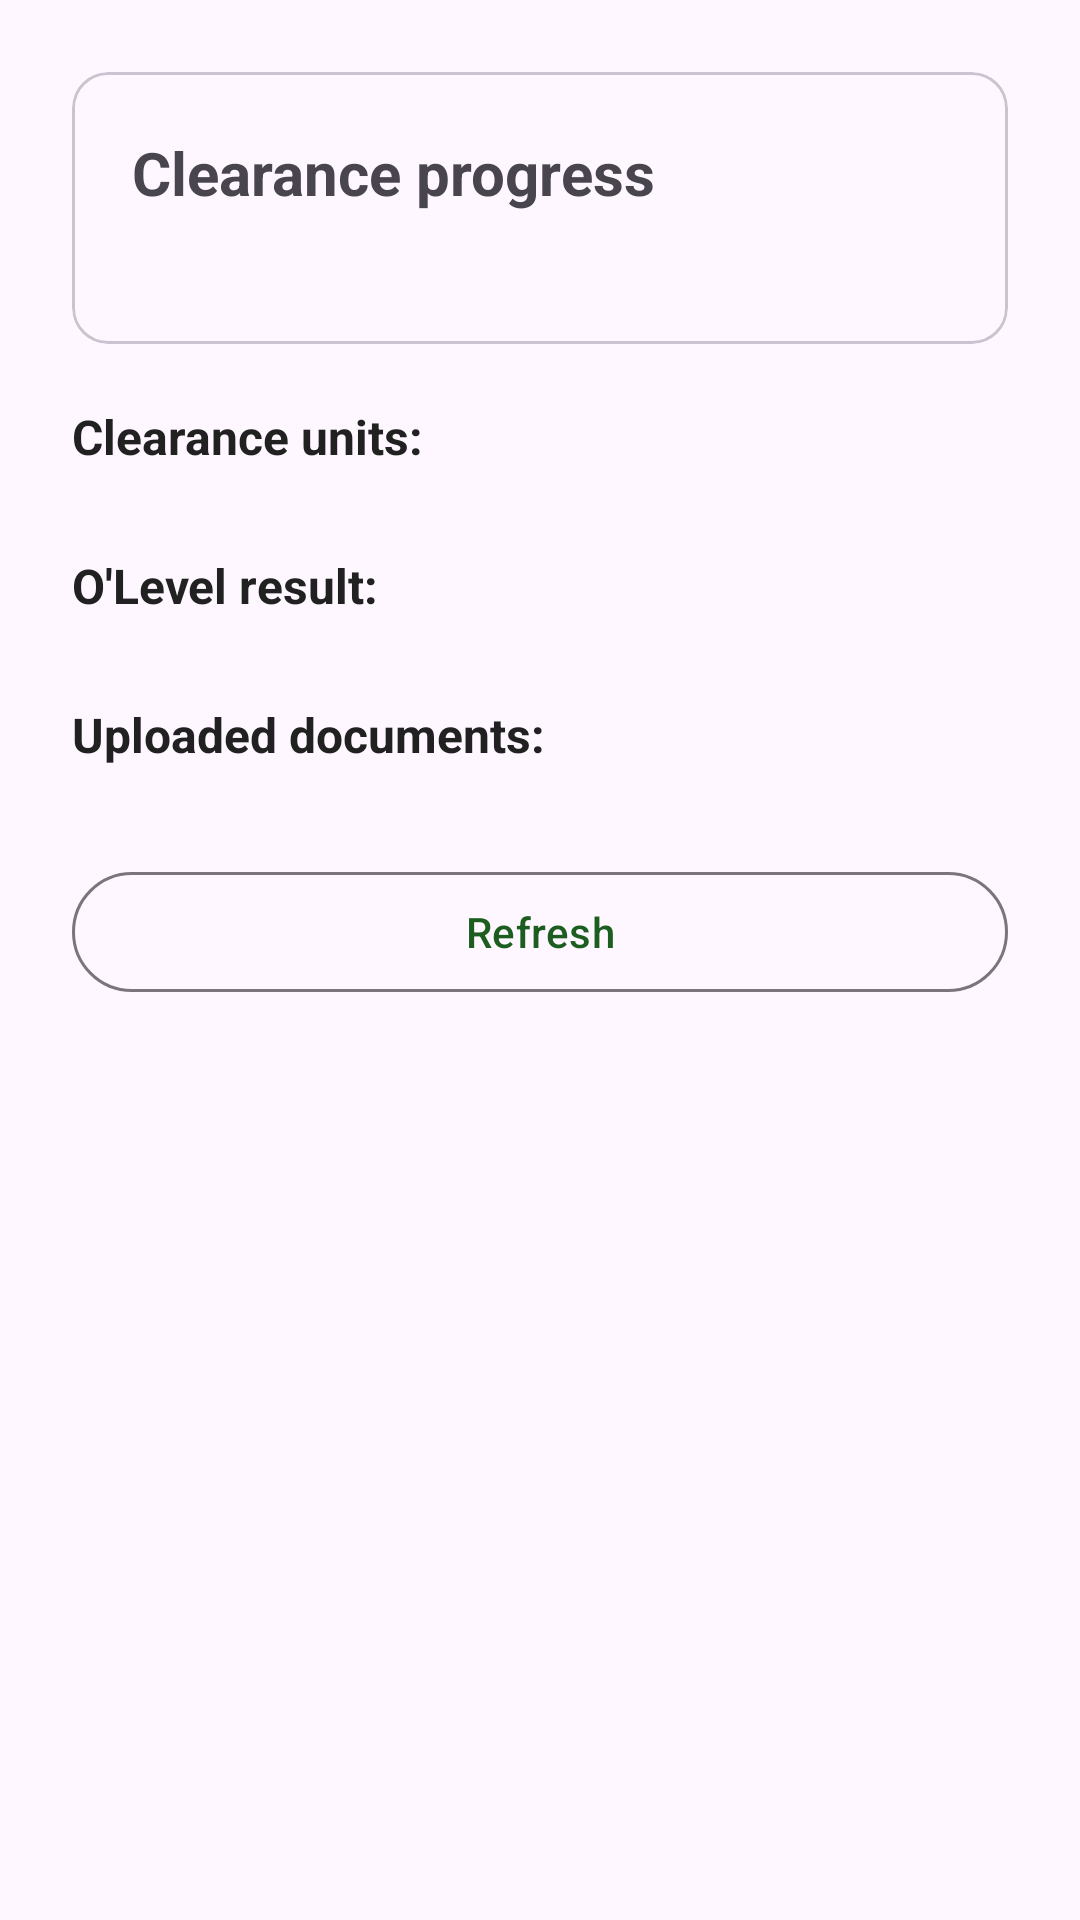

This screen was rendered from an Android layout file. Write that file and the resources it references.
<!-- AndroidManifest.xml: application theme Theme.StudentClearance -->
<!-- res/layout/activity_progress.xml -->
<?xml version="1.0" encoding="utf-8"?>
<ScrollView xmlns:android="http://schemas.android.com/apk/res/android"
    xmlns:app="http://schemas.android.com/apk/res-auto"
    android:layout_width="match_parent"
    android:layout_height="match_parent">

    <LinearLayout
        android:layout_width="match_parent"
        android:layout_height="wrap_content"
        android:orientation="vertical"
        android:padding="24dp">

        <com.google.android.material.card.MaterialCardView
            android:layout_width="match_parent"
            android:layout_height="wrap_content">

            <LinearLayout
                android:layout_width="match_parent"
                android:layout_height="wrap_content"
                android:orientation="vertical"
                android:padding="20dp">

                <TextView
                    android:id="@+id/tvOverallStatus"
                    android:layout_width="match_parent"
                    android:layout_height="wrap_content"
                    android:textSize="20sp"
                    android:textStyle="bold"
                    android:text="@string/progress_overall" />

                <TextView
                    android:id="@+id/tvRef"
                    android:layout_width="match_parent"
                    android:layout_height="wrap_content"
                    android:layout_marginTop="6dp"
                    android:textSize="13sp"
                    android:textColor="@color/secondary_text" />
            </LinearLayout>
        </com.google.android.material.card.MaterialCardView>

        <TextView
            android:id="@+id/tvStepsHeading"
            android:layout_width="match_parent"
            android:layout_height="wrap_content"
            android:layout_marginTop="20dp"
            android:text="@string/progress_steps"
            android:textSize="16sp"
            android:textStyle="bold"
            android:textColor="@color/primary_text" />

        <LinearLayout
            android:id="@+id/containerLog"
            android:layout_width="match_parent"
            android:layout_height="wrap_content"
            android:orientation="vertical"
            android:layout_marginTop="8dp" />

        <TextView
            android:layout_width="match_parent"
            android:layout_height="wrap_content"
            android:layout_marginTop="20dp"
            android:text="@string/progress_olevel_heading"
            android:textSize="16sp"
            android:textStyle="bold"
            android:textColor="@color/primary_text" />

        <LinearLayout
            android:id="@+id/containerOlevel"
            android:layout_width="match_parent"
            android:layout_height="wrap_content"
            android:orientation="vertical"
            android:layout_marginTop="8dp" />

        <TextView
            android:layout_width="match_parent"
            android:layout_height="wrap_content"
            android:layout_marginTop="20dp"
            android:text="@string/progress_documents"
            android:textSize="16sp"
            android:textStyle="bold"
            android:textColor="@color/primary_text" />

        <TextView
            android:id="@+id/tvDocuments"
            android:layout_width="match_parent"
            android:layout_height="wrap_content"
            android:layout_marginTop="4dp"
            android:textSize="14sp"
            android:textColor="@color/secondary_text" />

        <com.google.android.material.button.MaterialButton
            android:id="@+id/btnStartClearance"
            android:layout_width="match_parent"
            android:layout_height="wrap_content"
            android:layout_marginTop="24dp"
            android:text="@string/progress_apply"
            android:visibility="gone" />

        <com.google.android.material.button.MaterialButton
            android:id="@+id/btnRefresh"
            style="@style/Widget.Material3.Button.OutlinedButton"
            android:layout_width="match_parent"
            android:layout_height="wrap_content"
            android:layout_marginTop="8dp"
            android:text="@string/progress_refresh" />
    </LinearLayout>
</ScrollView>
<!-- resources referenced by this layout -->
<resources>
  <color name="primary_text">#212121</color>
  <color name="secondary_text">#757575</color>
  <string name="progress_apply">Start My Clearance</string>
  <string name="progress_documents">Uploaded documents:</string>
  <string name="progress_olevel_heading">O\'Level result:</string>
  <string name="progress_overall">Clearance progress</string>
  <string name="progress_refresh">Refresh</string>
  <string name="progress_steps">Clearance units:</string>
  <style name="Theme.StudentClearance" parent="Theme.Material3.DayNight">
          <item name="colorPrimary">@color/primary</item>
          <item name="colorOnPrimary">@color/white</item>
          <item name="colorSecondary">@color/accent</item>
          <item name="colorError">@color/error</item>
      </style>
  <color name="primary">#1B5E20</color>
  <color name="white">#FFFFFF</color>
  <color name="accent">#F9A825</color>
  <color name="error">#B00020</color>
</resources>
